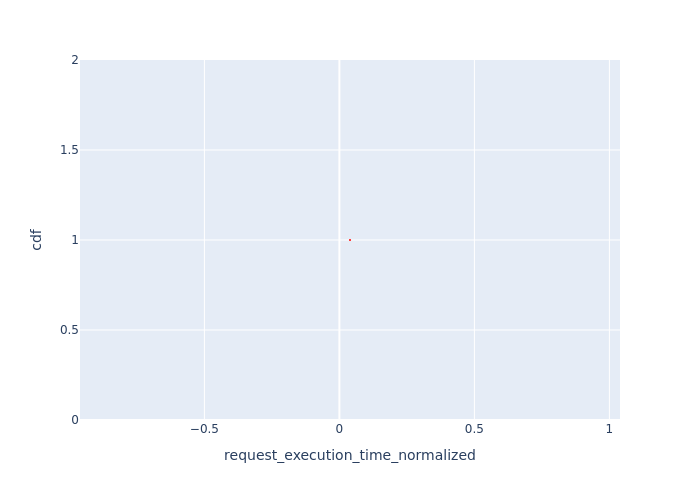

Values plotted in this chart, from the file beside it:
Request Id, request_execution_time_normalized, cdf
0_0, 0.03927, 1.0
